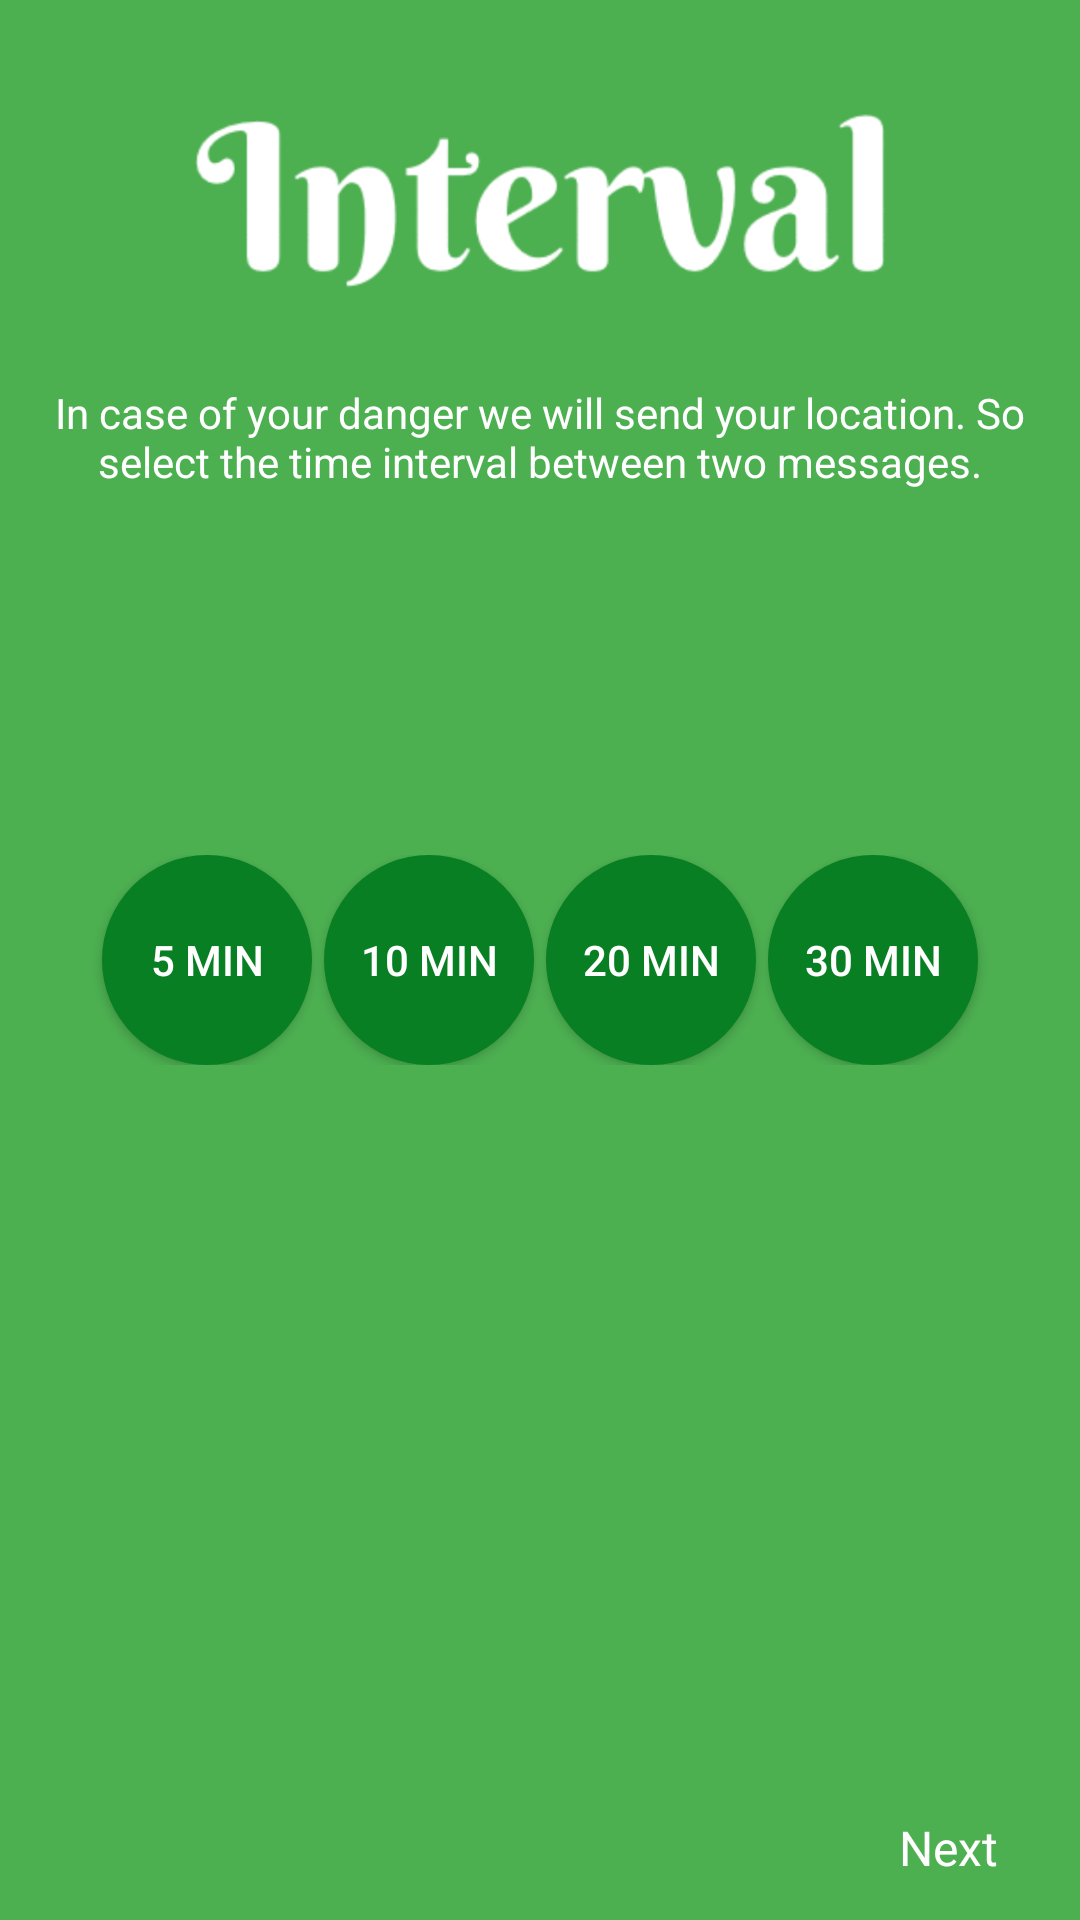

The Android layout XML behind this screen, and the referenced resources:
<!-- AndroidManifest.xml: application theme AppTheme -->
<!-- res/layout/fragment_second__page.xml -->
<RelativeLayout xmlns:android="http://schemas.android.com/apk/res/android"
    xmlns:tools="http://schemas.android.com/tools"
    android:layout_width="match_parent"
    android:layout_height="match_parent"
    android:background="#4caf50"
    tools:context="com.example.shishir.trackme.Fragment.Second_Page">

    <ImageView
        android:src="@drawable/interval"
        android:id="@+id/hhh"
        android:layout_width="wrap_content"
        android:layout_height="90dp"
        android:padding="@dimen/padding"
        android:layout_centerHorizontal="true"
        android:layout_marginTop="@dimen/largePadding" />

    <TextView
        android:layout_width="wrap_content"
        android:layout_height="wrap_content"
        android:layout_below="@id/hhh"
        android:layout_marginBottom="@dimen/smallMargin"
        android:paddingLeft="@dimen/padding"
        android:paddingRight="@dimen/padding"
        android:layout_marginTop="@dimen/padding"
        android:gravity="center"
        android:text="@string/intervalDetails"
        android:textColor="@color/white"
        android:textSize="@dimen/smallTextSize" />

    <LinearLayout
        android:id="@+id/intervalLayout"
        android:layout_width="match_parent"
        android:layout_height="wrap_content"
        android:layout_centerInParent="true"
        android:layout_marginBottom="@dimen/padding"
        android:gravity="center"
        android:orientation="horizontal"
        android:paddingBottom="@dimen/largMargin"
        android:paddingTop="@dimen/largMargin"
        android:visibility="visible">

        <Button
            android:id="@+id/fiveMin"
            android:layout_width="@dimen/smallButtonSize"
            android:layout_height="@dimen/smallButtonSize"
            android:layout_marginRight="@dimen/smallMargin"
            android:background="@drawable/back_of_interval"
            android:text="5 Min"
            android:textColor="@color/white" />

        <Button
            android:id="@+id/tenMin"
            android:layout_width="@dimen/smallButtonSize"
            android:layout_height="@dimen/smallButtonSize"
            android:layout_marginRight="@dimen/smallMargin"
            android:background="@drawable/back_of_interval"
            android:text="10 Min"
            android:textColor="@color/white" />

        <Button
            android:id="@+id/twentyMin"
            android:layout_width="@dimen/smallButtonSize"
            android:layout_height="@dimen/smallButtonSize"
            android:layout_marginRight="@dimen/smallMargin"
            android:background="@drawable/back_of_interval"
            android:text="20 Min"
            android:textColor="@color/white" />

        <Button
            android:id="@+id/thirtyMin"
            android:layout_width="@dimen/smallButtonSize"
            android:layout_height="@dimen/smallButtonSize"
            android:background="@drawable/back_of_interval"
            android:text="30 Min"
            android:textColor="@color/white" />
    </LinearLayout>

    <Button
        android:id="@+id/nextAtInterval"
        android:layout_width="wrap_content"
        android:layout_height="wrap_content"
        android:layout_alignParentRight="true"
        android:layout_alignParentBottom="true"
        style="@style/Widget.AppCompat.Button.Borderless"
        android:text="Next"
        android:textColor="@color/white"
        android:textAppearance="@android:style/TextAppearance"/>


</RelativeLayout>
<!-- resources referenced by this layout -->
<resources>
  <color name="white">#ffffff</color>
  <dimen name="largMargin">8dp</dimen>
  <dimen name="largePadding">22dp</dimen>
  <dimen name="padding">16dp</dimen>
  <dimen name="smallButtonSize">70dp</dimen>
  <dimen name="smallMargin">4dp</dimen>
  <dimen name="smallTextSize">14sp</dimen>
  <!-- drawable back_of_interval (drawable) -->
  <?xml version="1.0" encoding="utf-8"?>
  <shape xmlns:android="http://schemas.android.com/apk/res/android"
      android:shape="oval">
      <solid android:color="@color/greenDark" />
  </shape>
  <!-- drawable interval: png bitmap (drawable, 34336 bytes) -->
  <string name="intervalDetails">In case of your danger we will send your location. So select the time interval between two messages.</string>
  <style name="AppTheme" parent="Theme.AppCompat.Light.DarkActionBar">
          
          <item name="colorPrimary">@color/colorPrimary</item>
          <item name="colorPrimaryDark">@color/colorPrimaryDark</item>
          <item name="colorAccent">@color/colorAccent</item>
      </style>
  <color name="greenDark">#087f23</color>
  <color name="colorPrimary">#31859d</color>
  <color name="colorPrimaryDark">#00586f</color>
  <color name="colorAccent">#67b5ce</color>
</resources>
